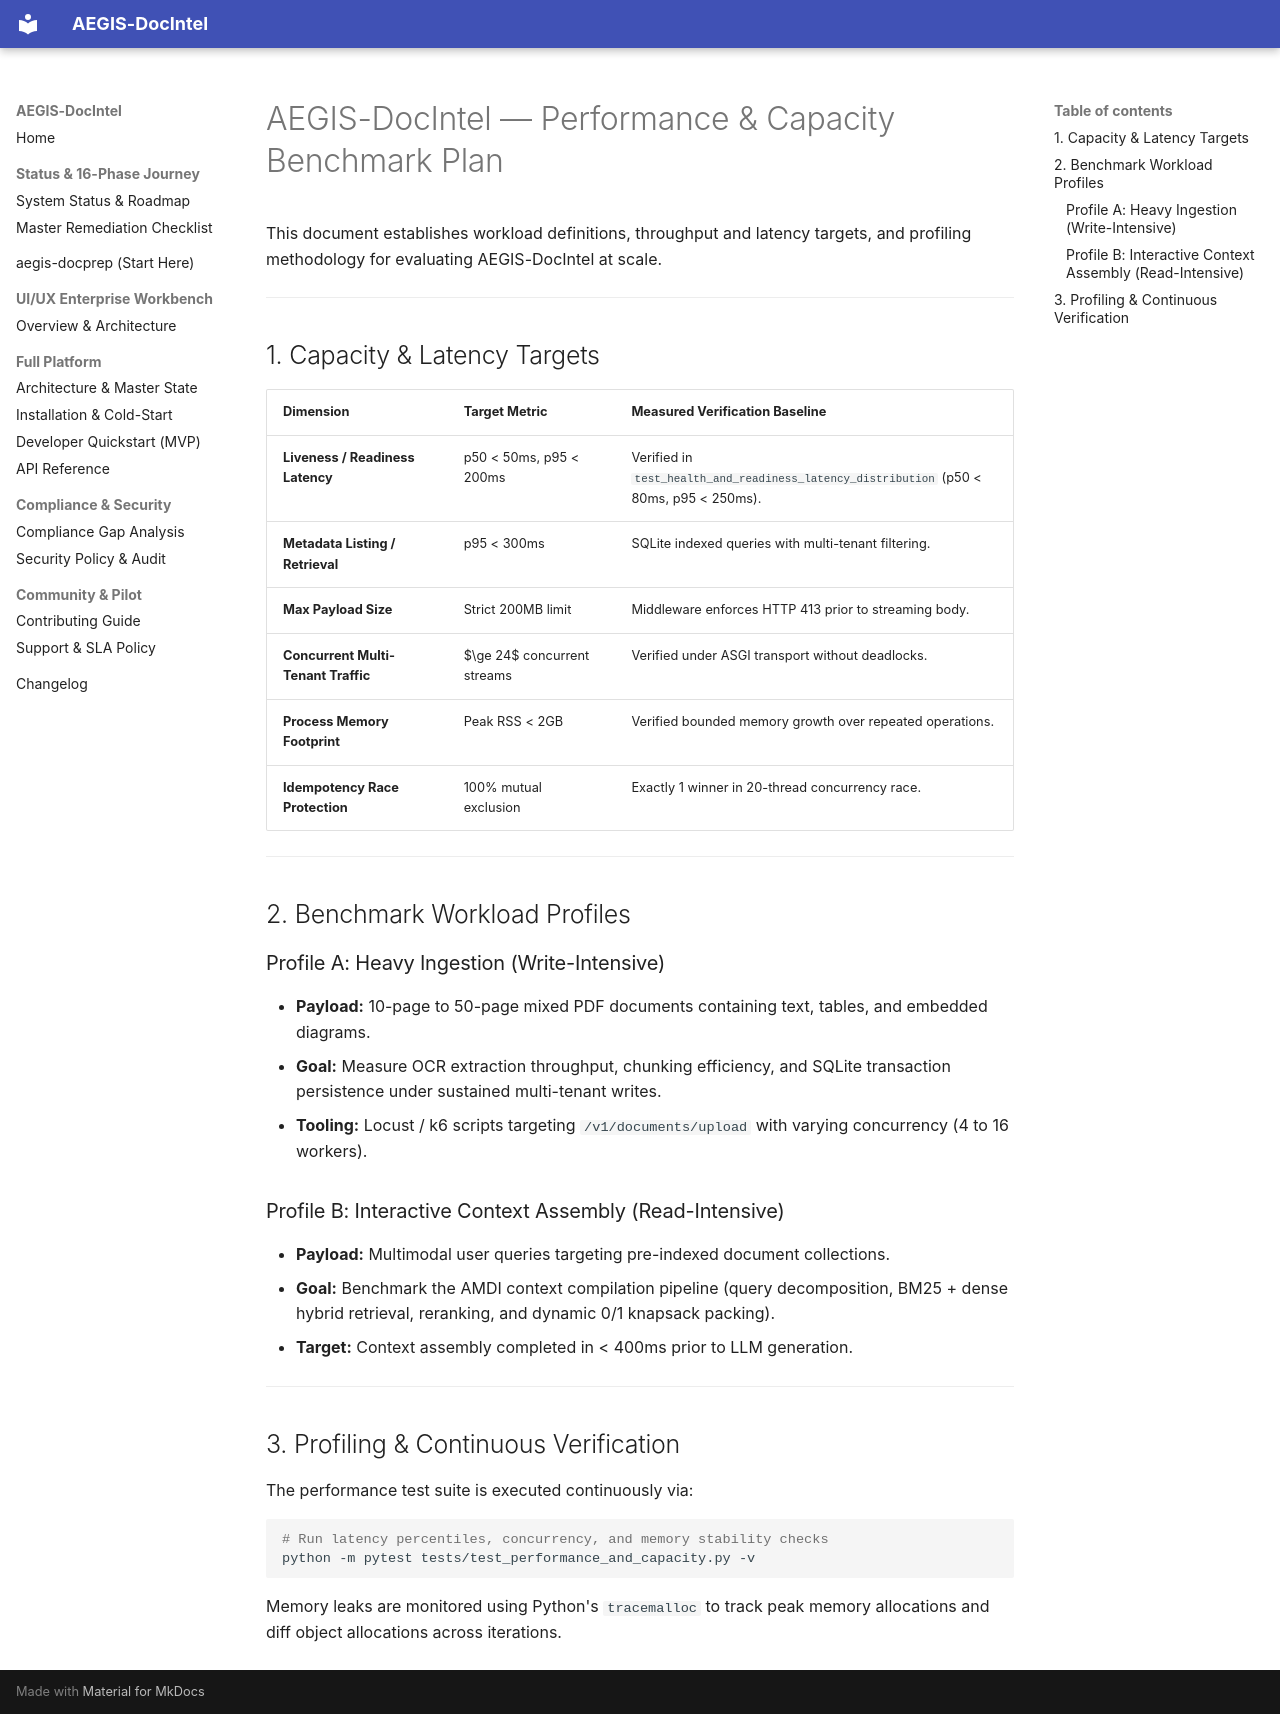

repository: SahilKhutey/AEGIS-DocIntel · page: performance/benchmark-plan/index.html · generator: mkdocs

# AEGIS-DocIntel — Performance & Capacity Benchmark Plan

This document establishes workload definitions, throughput and latency targets, and profiling methodology for evaluating AEGIS-DocIntel at scale.

---

## 1. Capacity & Latency Targets

| Dimension | Target Metric | Measured Verification Baseline |
| :--- | :--- | :--- |
| **Liveness / Readiness Latency** | p50 < 50ms, p95 < 200ms | Verified in `test_health_and_readiness_latency_distribution` (p50 < 80ms, p95 < 250ms). |
| **Metadata Listing / Retrieval** | p95 < 300ms | SQLite indexed queries with multi-tenant filtering. |
| **Max Payload Size** | Strict 200MB limit | Middleware enforces HTTP 413 prior to streaming body. |
| **Concurrent Multi-Tenant Traffic** | $\ge 24$ concurrent streams | Verified under ASGI transport without deadlocks. |
| **Process Memory Footprint** | Peak RSS < 2GB | Verified bounded memory growth over repeated operations. |
| **Idempotency Race Protection** | 100% mutual exclusion | Exactly 1 winner in 20-thread concurrency race. |

---

## 2. Benchmark Workload Profiles

### Profile A: Heavy Ingestion (Write-Intensive)
- **Payload:** 10-page to 50-page mixed PDF documents containing text, tables, and embedded diagrams.
- **Goal:** Measure OCR extraction throughput, chunking efficiency, and SQLite transaction persistence under sustained multi-tenant writes.
- **Tooling:** Locust / k6 scripts targeting `/v1/documents/upload` with varying concurrency (4 to 16 workers).

### Profile B: Interactive Context Assembly (Read-Intensive)
- **Payload:** Multimodal user queries targeting pre-indexed document collections.
- **Goal:** Benchmark the AMDI context compilation pipeline (query decomposition, BM25 + dense hybrid retrieval, reranking, and dynamic 0/1 knapsack packing).
- **Target:** Context assembly completed in < 400ms prior to LLM generation.

---

## 3. Profiling & Continuous Verification

The performance test suite is executed continuously via:

```bash
# Run latency percentiles, concurrency, and memory stability checks
python -m pytest tests/test_performance_and_capacity.py -v
```

Memory leaks are monitored using Python's `tracemalloc` to track peak memory allocations and diff object allocations across iterations.
